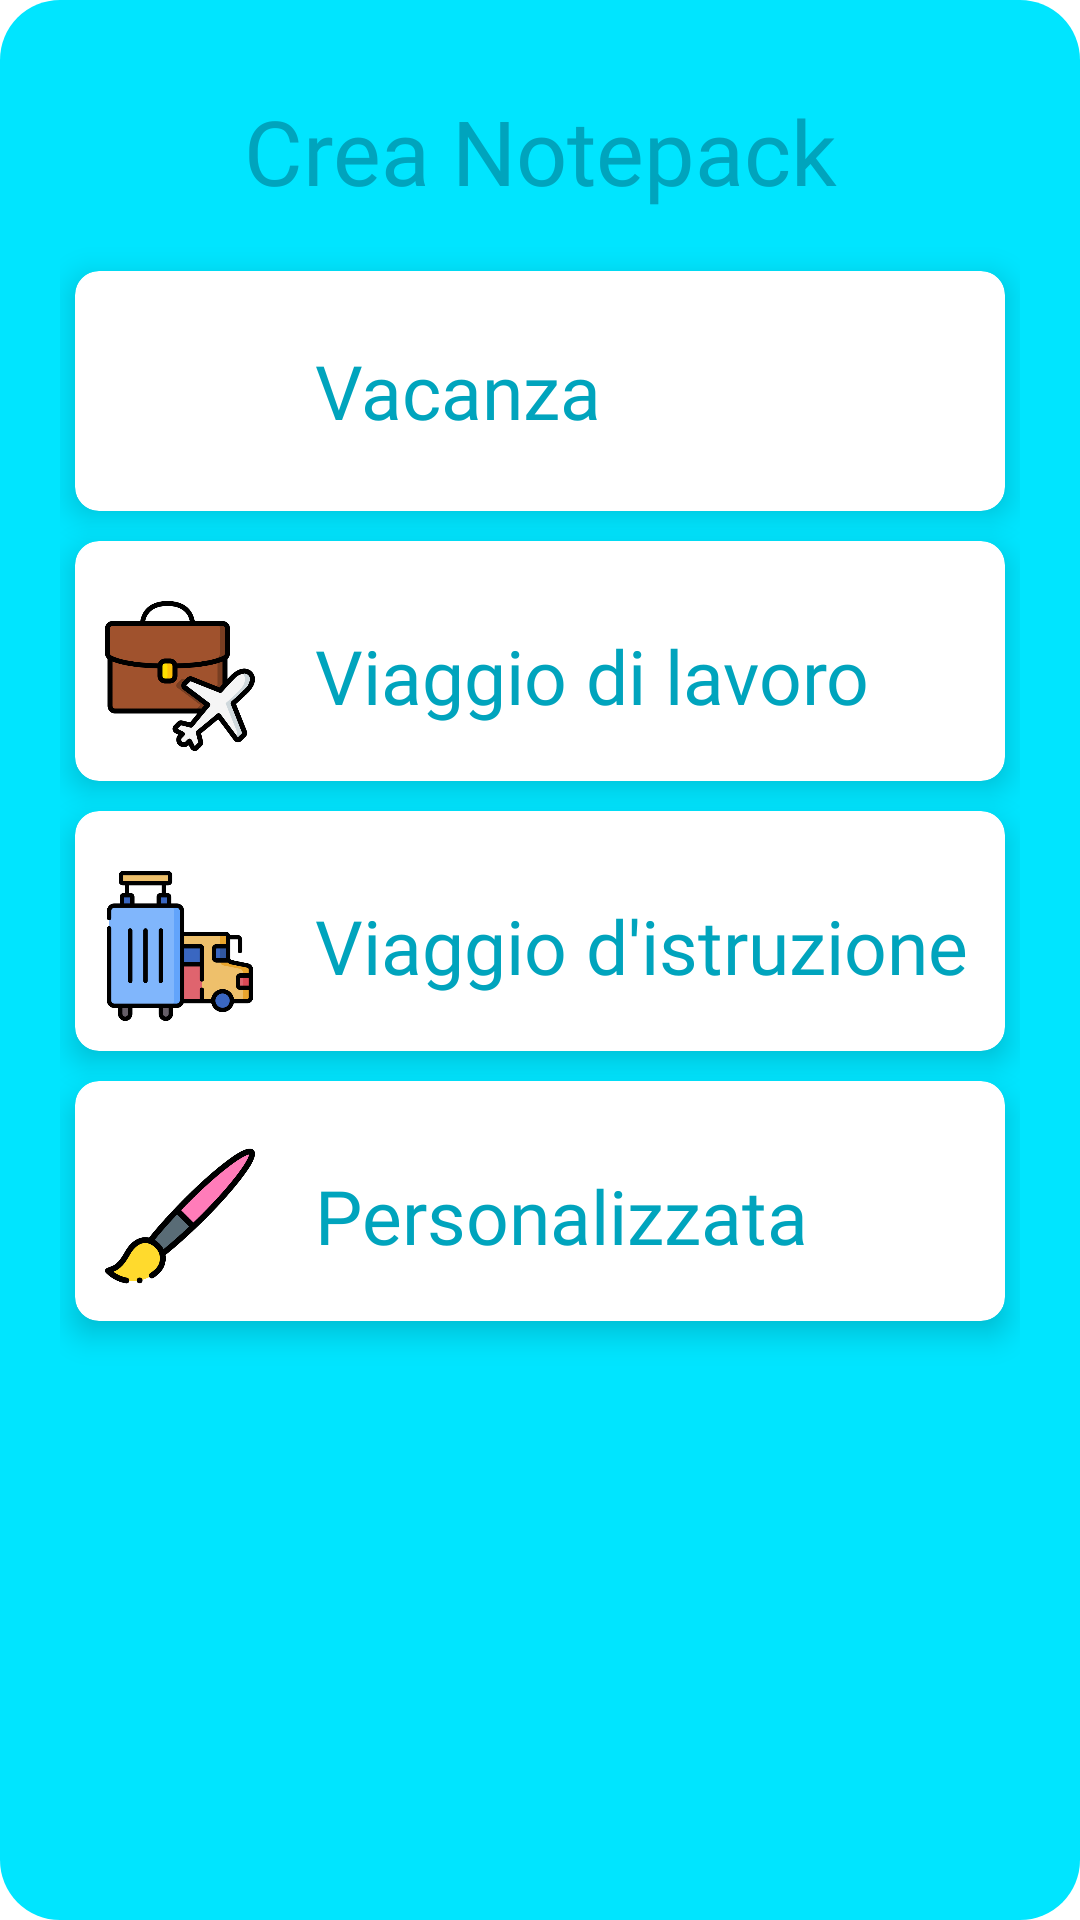

Reconstruct the res/layout file that produces this screen, plus the resources it refers to.
<!-- AndroidManifest.xml: application theme Theme.Notepack -->
<!-- res/layout/create_notepack_dialog.xml -->
<?xml version="1.0" encoding="utf-8"?>
<LinearLayout xmlns:android="http://schemas.android.com/apk/res/android"
    xmlns:app="http://schemas.android.com/apk/res-auto"
    android:id="@+id/layoutDialogContainer"
    android:layout_width="match_parent"
    android:layout_height="wrap_content"
    android:background="@drawable/menu_dialog_background"
    android:orientation="vertical"
    android:padding="20dp">


    <TextView
        android:id="@+id/textTitle"
        android:layout_width="match_parent"
        android:layout_height="wrap_content"
        android:fontFamily="@font/robotoslab_extrabold"
        android:gravity="center"
        android:padding="10dp"
        android:text="@string/menu_create_notepack"
        android:textColor="@color/pacific_blue_dark"
        android:textSize="30sp" />

    <androidx.cardview.widget.CardView
        android:id="@+id/cardviewVacation"
        android:layout_width="match_parent"
        android:layout_height="80dp"
        app:cardCornerRadius="8dp"
        app:cardElevation="6dp"
        android:layout_marginStart="5dp"
        android:layout_marginEnd="5dp"
        android:layout_marginTop="10dp"
        android:foreground="?android:attr/selectableItemBackground">

        <LinearLayout
            android:layout_width="match_parent"
            android:layout_height="match_parent"
            android:orientation="horizontal">

            <ImageView
                android:id="@+id/imageVacation"
                android:layout_width="50dp"
                android:layout_height="50dp"
                android:layout_marginStart="10dp"
                android:layout_gravity="center"
                android:contentDescription="@string/vacation_notepack"
                android:src="@drawable/vacation"/>

            <TextView
                android:id="@+id/textVacation"
                android:layout_width="wrap_content"
                android:layout_height="wrap_content"
                android:layout_marginStart="20dp"
                android:fontFamily="@font/robotoslab_extrabold"
                android:layout_gravity="center"
                android:text="@string/vacation_notepack"
                android:textSize="25sp" />

        </LinearLayout>

    </androidx.cardview.widget.CardView>


    <androidx.cardview.widget.CardView
        android:id="@+id/cardviewBusinessTrip"
        android:layout_width="match_parent"
        android:layout_height="80dp"
        app:cardCornerRadius="8dp"
        app:cardElevation="6dp"
        android:layout_marginStart="5dp"
        android:layout_marginEnd="5dp"
        android:layout_marginTop="10dp"
        android:foreground="?android:attr/selectableItemBackground">

        <LinearLayout
            android:layout_width="match_parent"
            android:layout_height="match_parent"
            android:orientation="horizontal"
            android:layout_marginTop="10dp">

            <ImageView
                android:id="@+id/imageBusinessTrip"
                android:layout_width="50dp"
                android:layout_height="50dp"
                android:layout_marginStart="10dp"
                android:layout_gravity="center"
                android:contentDescription="@string/business_trip_notepack"
                android:src="@drawable/business_trip"/>

            <TextView
                android:id="@+id/textBusinessTrip"
                android:layout_width="wrap_content"
                android:layout_height="wrap_content"
                android:layout_marginStart="20dp"
                android:fontFamily="@font/robotoslab_extrabold"
                android:layout_gravity="center"
                android:text="@string/business_trip_notepack"
                android:textSize="25sp" />

        </LinearLayout>

    </androidx.cardview.widget.CardView>

    <androidx.cardview.widget.CardView
        android:id="@+id/cardviewSchoolTrip"
        android:layout_width="match_parent"
        android:layout_height="80dp"
        app:cardCornerRadius="8dp"
        app:cardElevation="6dp"
        android:layout_marginStart="5dp"
        android:layout_marginEnd="5dp"
        android:layout_marginTop="10dp"
        android:foreground="?android:attr/selectableItemBackground">

        <LinearLayout
            android:id="@+id/layoutSchoolTrip"
            android:layout_width="match_parent"
            android:layout_height="match_parent"
            android:orientation="horizontal"
            android:layout_marginTop="10dp">

            <ImageView
                android:id="@+id/imageSchoolTrip"
                android:layout_width="50dp"
                android:layout_height="50dp"
                android:layout_marginStart="10dp"
                android:layout_gravity="center"
                android:contentDescription="@string/school_trip_notepack"
                android:src="@drawable/school_trip" />

            <TextView
                android:id="@+id/textSchoolTrip"
                android:layout_width="wrap_content"
                android:layout_height="wrap_content"
                android:layout_marginStart="20dp"
                android:fontFamily="@font/robotoslab_extrabold"
                android:layout_gravity="center"
                android:text="@string/school_trip_notepack"
                android:textSize="25sp" />

        </LinearLayout>
    </androidx.cardview.widget.CardView>

    <androidx.cardview.widget.CardView
        android:id="@+id/cardviewCustom"
        android:layout_width="match_parent"
        android:layout_height="80dp"
        app:cardCornerRadius="8dp"
        app:cardElevation="6dp"
        android:layout_marginStart="5dp"
        android:layout_marginEnd="5dp"
        android:layout_marginTop="10dp"
        android:layout_marginBottom="10dp"
        android:foreground="?android:attr/selectableItemBackground">

        <LinearLayout
            android:layout_width="match_parent"
            android:layout_height="match_parent"
            android:orientation="horizontal"
            android:layout_marginTop="10dp">

            <ImageView
                android:id="@+id/imageCustom"
                android:layout_width="50dp"
                android:layout_height="50dp"
                android:layout_marginStart="10dp"
                android:layout_gravity="center"
                android:contentDescription="@string/custom_notepack"
                android:src="@drawable/custom"/>

            <TextView
                android:id="@+id/textCustom"
                android:layout_width="wrap_content"
                android:layout_height="wrap_content"
                android:layout_marginStart="20dp"
                android:fontFamily="@font/robotoslab_extrabold"
                android:layout_gravity="center"
                android:text="@string/custom_notepack"
                android:textSize="25sp" />

        </LinearLayout>

    </androidx.cardview.widget.CardView>


</LinearLayout>
<!-- resources referenced by this layout -->
<resources>
  <color name="pacific_blue_dark">#00A4BD</color>
  <!-- drawable business_trip: png bitmap (drawable-v24, 29236 bytes) -->
  <!-- drawable custom: png bitmap (drawable-v24, 21197 bytes) -->
  <!-- drawable menu_dialog_background (drawable) -->
  <?xml version="1.0" encoding="utf-8"?>
  <shape xmlns:android="http://schemas.android.com/apk/res/android"
      android:shape="rectangle">
  
      <solid android:color="@color/sky_blue_crayola"/>
      <corners android:radius="20dp"/>
  
  </shape>
  <!-- drawable school_trip: png bitmap (drawable-v24, 14957 bytes) -->
  <string name="business_trip_notepack">Viaggio di lavoro</string>
  <string name="custom_notepack">Personalizzata</string>
  <string name="menu_create_notepack">Crea Notepack</string>
  <string name="school_trip_notepack">Viaggio d\'istruzione</string>
  <string name="vacation_notepack">Vacanza</string>
  <style name="Theme.Notepack" parent="Theme.MaterialComponents.DayNight.DarkActionBar">
          
          <item name="colorPrimary">@color/pacific_blue</item>
          <item name="colorPrimaryVariant">@color/sky_blue_crayola</item>
          <item name="colorOnPrimary">@color/white</item>
          <item name="android:editTextColor">@color/pacific_blue_dark</item>
          <item name="android:textColorPrimary">@color/pacific_blue_dark</item>
          <item name="android:textColorSecondary">@color/pacific_blue_dark</item>
          <item name="android:textColorTertiary">@color/pacific_blue_dark</item>
          <item name="android:textColorPrimaryInverse">@color/light_black</item>
          <item name="android:textColorSecondaryInverse">@color/light_black</item>
          <item name="android:textColorTertiaryInverse">@color/light_black</item>
          
          <item name="colorSecondary">@color/sky_blue_crayola</item>
          <item name="colorSecondaryVariant">@color/sky_blue_crayola</item>
          <item name="colorOnSecondary">@color/white</item>
          
          <item name="android:statusBarColor" tools:targetApi="l">?attr/colorPrimaryVariant</item>
          
      </style>
  <color name="sky_blue_crayola">#00E5FF</color>
  <color name="pacific_blue">#00B2CC</color>
  <color name="white">#FFFFFFFF</color>
  <color name="light_black">#363636</color>
</resources>
